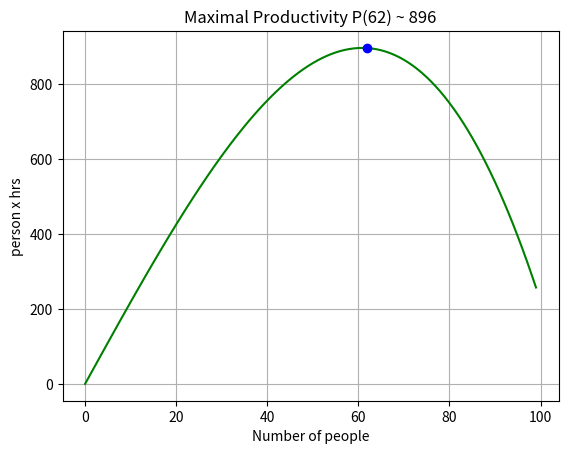

Python code for this plot:
###########################
# Problem One
###########################
# There is no unit testing 
# for this problem
###########################
import numpy as np
import matplotlib.pyplot as plt
import random as rn



def step(x,y,i):
    """
    TODO:

    Translates a random int into a step along the random walk
    
    parameters: INTEGER i for the step index, numpy array x for 
                tracking the left/right location at index i,
                numpy array y for tracking the forward/backward 
                location at index i

    return: none 
        You will be modifying x and y, since lists are mutable
    """
    direction = rn.randint(1,4) # keep this line
    # TODO: implement this function solution
    ########################################
    z = direction
    if z == 1:
        x[i] = x[i-1] + 1
        y[i] = y[i-1]
    elif z == 2:
        x[i] = x[i-1] -1
        y[i] = y[i-1]
    elif z == 3:
        x[i] = x[i-1]
        y[i] = y[i-1] + 1
    else:
        x[i] = x[i-1]
        y[i] = y[i-1] -1
    return x,y

def graphit(x,y,n):
    """
    Do not modify this function
    """
    plt.title("Random {0} Walk\nLast Location {1},{2}".format(n,int(x[n-1]),int(y[n-1])) )
    plt.plot(x,y) 
    plt.plot([x[1],x[1]],[y[1]-10,y[1]+10], "b-")
    plt.plot([x[1]-10,x[1]+10],[y[1],y[1]], "b-")
    plt.plot([x[n-1]-10,x[n-1]+10],[y[n-1],y[n-1]], "r-")
    plt.plot([x[n-1],x[n-1]],[y[n-1]-10,y[n-1]+10], "r-")
    plt.show() 


if __name__ == "__main__":
    """
    The code in "__main__" is not being graded, but a tool for you to test 
    your code outside of the `test_a9.py`. Feel free to add print 
    statements. 
    """
    print("*"*30)
    print("* Executing Problem 1")
    print("*"*30)

    #number of steps
    n = 100000   #You should change the number of steps to see
                #to see how it affects the plot
    xArray = np.zeros(n) 
    yArray = np.zeros(n) 

    #fill array with step values 
    for i in range(1,n):
        step(xArray,yArray,i)

    # graphit(xArray, yArray, n)


###########################
# Problem Two
###########################

import random as rn
import math

#Assume this is in 2D dimension
def distance(p1,p2):
    """
    TODO: 
    Given two points, find the distance between the points.

    The points are given as a tuple with 2 values
    """
    return math.sqrt((p1[0]-p2[0])**2 + (p1[1]-p2[1])**2)



def brute(xlst):
    """
    TODO:
    Given a list of points, where each points is represented 
    by a tuple of 2 values. 
    """
    dist = distance(xlst[0],xlst[1])
    p1 = xlst[0]
    p2 = xlst[1]
    for i in xlst:
        for j in xlst:
            if distance(i,j)<dist and i != j:
                dist = distance(i,j)
                p1 = i
                p2 = j
            else:
                pass
    return p1,p2,dist
if __name__ == "__main__":
    """
    The code in "__main__" is not being graded, but a tool for you to test 
    your code outside of the `test_a9.py`. Feel free to add print 
    statements. 
    """
    print()
    print("*"*30)
    print("* Problem 2")
    print("*"*30)


    x = [(rn.randint(1,50), rn.randint(1,50)) for _ in range(10)]
    print("x", x)
    print("Distance between x[0] and x[1]: ", distance(x[0], x[1]))
    print("Brute:", brute(x))



###########################
# Problem Three
###########################

import matplotlib
import matplotlib.pyplot as plt
import numpy as np
import math 

def productivity(N,T = 40):
    """
    TODO:

    Function described in the paper provided
    """
    return N*T*(0.55-0.00005*N*(N-1))

""" 
Do Not Change fp or newton
"""
def fp(f):
    """
    Do not modify
    """
    h = .00001
    return lambda x: (f(x + h) - f(x-h))/(2*h)

def newton(f,fp,x,tau):
    """
    Do not modify
    """
    def n(x):
        while f(x) > tau:
            x = x - f(x)/fp(x)
        return x
    return n(x)


if __name__ == "__main__":
    """
    The code in "__main__" is not being graded, but a tool for you to test 
    your code outside of the `test_a9.py`. Feel free to add print 
    statements. 
    """
    print()
    print("*"*30)
    print("* Problem 3")
    print("*"*30)
    f = fp(productivity)
    x = math.ceil(newton(f,fp(f),62,.01))
    y = math.ceil(productivity(x))
 
    print("The maximum productivity is P({0}) ~ {1} person x hrs".format(x,y))

    t = np.arange(0.0, 100.0)
    fig,ax = plt.subplots()

    ax.plot(t, productivity(t),'g')
    ax.plot(x,productivity(x), 'bo--')
    ax.set(xlabel ="Number of people", ylabel="person x hrs", title = "Maximal Productivity P({0}) ~ {1}".format(x,y))

    ax.grid()
    # plt.show()

    print("Please complete answering the questions described in the other PDF")



###############
# PROBLEM Four
###############

class Vector2D:
    def __init__(self, *x):
        if x:
            self.tuple_value = x
        else:
            self.tuple_value = (0,0)

    def get_tuple(self):
        return self.tuple_value

    def __mul__(self, other):
        """
        TODO:

        Implement function described in the homework PDF
        """
        return self.tuple_value[0]* other.tuple_value[0] + self.tuple_value[1] * other.tuple_value[1]

    def __add__(self, other):
        """
        TODO:

        Implement function described in the homework PDF
        """
        return Vector2D(self.tuple_value[0] + other.tuple_value[0], self.tuple_value[1] + other.tuple_value[1])

    def __sub__(self, other):
        """
        TODO:

        Implement function described in the homework PDF
        """
        return Vector2D(self.tuple_value[0] - other.tuple_value[0], self.tuple_value[1] - other.tuple_value[1])

    def __abs__(self):
        """
        TODO:

        Implement function described in the homework PDF
        """
        return (self.tuple_value[0]**2 + self.tuple_value[1]**2)**(0.5)

    def scalar_mul(self, x):
        """
        TODO:

        Implement function described in the homework PDF
        """
        self.tuple_value = (self.tuple_value[0]*x, self.tuple_value[1]*x)
        return self.tuple_value
    def __neg__(self):
        """
        TODO:

        Implement function described in the homework PDF
        """
        self.tuple_value = (-self.tuple_value[0],-self.tuple_value[1])
        return self.tuple_value

    def __eq__(self, other):
        """
        TODO:

        Implement function described in the homework PDF
        """

        return self.tuple_value == other


    def __str__(self):
        return "{0}".format(self.get_tuple())


if __name__ == "__main__":
    """
    The code in "__main__" is not being graded, but a tool for you to test 
    your code outside of the `test_a9.py`. Feel free to add print 
    statements. 
    """
    print()
    print("*"*30)
    print("* Problem 4")
    print("*"*30)
    x = Vector2D(1,2)
    y = Vector2D(4,-1)
    w = Vector2D(1,2)
    print("Addition: ", x + y)
    print("Multiplication: ", x * y)
    print("Subtraction: ", x - y)
    print("Absolute value: ", abs(x))
    x.scalar_mul(5)
    print("Scalar Multiplication: ", x)
    -x
    print("Negative (1st): ", x)
    -x
    print("Negative (2nd): ", x)
    print("Equivalence: ", x == w)


###############
# PROBLEM Five
###############

import math

class MyComplexNumber:
    def __init__(self, rpart, ipart):
        self.rpart = rpart
        self.ipart = ipart
        self.cn = [self.rpart, self.ipart]
    
    def get_real(self):
        return self.rpart
    
    def get_imag(self):
        return self.ipart
    
    def __str__(self):
        return str(self.cn)

    #adds two complex numbers
    def add(self, ix):
        """
        TODO:
        """
        return MyComplexNumber(self.rpart+ ix.rpart,self.ipart+ix.ipart)
        
    
    #extends the '+' operator to add two complex numbers
    #what's the different between __add__(self,ix) and add(self,ix)? 
    def __add__(self,ix):
        """
        TODO:
        """
        return MyComplexNumber(self.rpart+ix.rpart,self.ipart+ix.ipart)
        
     #extends the '-' operator to subtract two complex numbers
    # parameters: MyComplexNumber self, MyComplexNumber ix to subtract 
    #       from the MyComplexNumber self
    # return: a new MyComplexNumber containing the result
    def __sub__(self,ix):
        """
        TODO:
        """
        return MyComplexNumber(self.rpart-ix.rpart,self.ipart-ix.rpart)
    # extends the '/' operator to divide two complex numbers
    # parameters: MyComplexNumber self, MyComplexNumber ix to divide 
    #       into the MyComplexNumber self
    # return: a new MyComplexNumber containing the result
    def __truediv__(self,other):
        """
        TODO:
        """
        s = other.rpart**2 + other.ipart**2
        e = ((self.rpart*other.ipart) + (self.ipart*other.rpart))/(other.rpart**2 + other.ipart**2)
        f = ((self.ipart*other.rpart) - (self.rpart*other.ipart))/(other.rpart**2 + other.ipart**2)
        return MyComplexNumber((self.rpart*other.rpart+self.ipart*other.ipart)/s,(self.ipart*other.rpart-self.rpart*other.ipart)/s)

    def __mul__(self,other):
        """
        TODO:
        """
        return MyComplexNumber(self.rpart*other.rpart-self.ipart*other.ipart,self.ipart*other.rpart+self.rpart*other.ipart)

    #calculates the modulus of the self MyComplexNumber
    #parameters: MyComplexNumber self
    #return: the value of the modulus
    def modulus(self):
        """
        TODO:
        """
        return (self.rpart**2 + self.ipart**2)**(0.5)

    #converts the self MyComplexNumber to polar representation
    #parameters: MyComplexNumber self
    #return: a tuple (rho, theta) as defined in the text, but where theta is in degrees not radians
    def polar(self):
        """
        TODO: 
        """
        rho = (self.rpart**2 + self.ipart**2)**(0.5)
        theta = math.atan(self.ipart/self.rpart) * (180/math.pi)
        return (rho,theta)

if __name__ == "__main__":
    """
    The code in "__main__" is not being graded, but a tool for you to test 
    your code outside of the `test_a9.py`. Feel free to add print 
    statements. 
    """
    print()
    print("*"*30)
    print("* Problem 5")
    print("*"*30)
    x1 = MyComplexNumber(3,-1) #3-i
    x2 = MyComplexNumber(1,4)  #1+4i
    x3 = MyComplexNumber(-3,1) #-3+i
    x4 = MyComplexNumber(2,-4) #2-4i
    x5 = MyComplexNumber(-2,1)
    x6 = MyComplexNumber(1,2)
    x7 = MyComplexNumber(0,3) 
    x8 = MyComplexNumber(-1,-1)
    x9 = MyComplexNumber(1,-1)
    x10 = MyComplexNumber(4,-3)
    x11 = MyComplexNumber(3,2)
    x12 = MyComplexNumber(1,1)


    print("Addition: ", x1 + x2)
    print("Multiplication: ", x1 * x2)
    print("Addition: ", x3 + x4)
    print("Multiplication: ", x3 * x4)
    print()
    print("Division: ", x5/x6)
    print("Division: ", x7/x8)
    print("Modulus: ", x9.modulus())
    print("Modulus: ", x10.modulus())
    print()
    print("Polar: ", x12.polar())

    print((x1 + x2).get_real())
    i = (x1 + x2).get_imag()